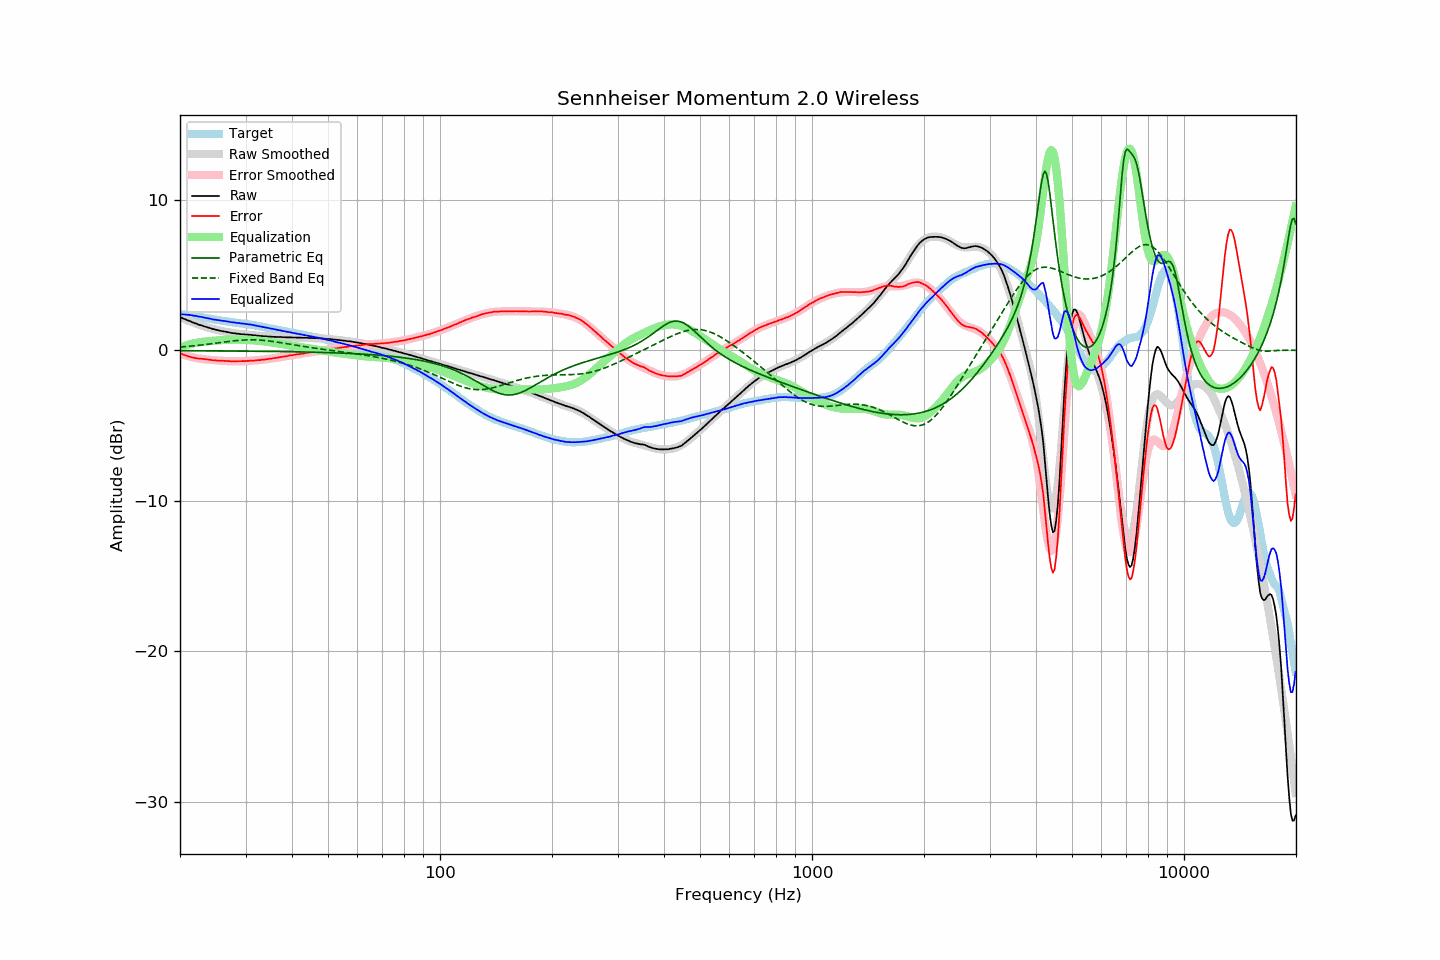

Values plotted in this chart, from the file beside it:
frequency, raw, error, smoothed, error_smoothed, equalization, parametric_eq, fixed_band_eq, equalized_raw, equalized_smoothed, target
20.00, 2.21, -0.18, 2.22, -0.19, 0.19, -0.02, 0.23, 2.41, 2.41, 2.39
20.20, 2.17, -0.22, 2.17, -0.23, 0.23, -0.02, 0.24, 2.40, 2.40, 2.39
20.40, 2.12, -0.27, 2.12, -0.27, 0.27, -0.02, 0.25, 2.39, 2.40, 2.39
20.61, 2.08, -0.31, 2.08, -0.31, 0.31, -0.02, 0.25, 2.39, 2.39, 2.39
20.81, 2.04, -0.35, 2.03, -0.34, 0.34, -0.02, 0.26, 2.38, 2.38, 2.39
21.02, 1.99, -0.40, 1.99, -0.37, 0.37, -0.02, 0.27, 2.36, 2.36, 2.39
21.23, 1.96, -0.41, 1.95, -0.40, 0.40, -0.02, 0.28, 2.36, 2.35, 2.37
21.44, 1.91, -0.45, 1.91, -0.43, 0.43, -0.02, 0.29, 2.34, 2.34, 2.36
21.66, 1.86, -0.47, 1.87, -0.46, 0.46, -0.02, 0.30, 2.32, 2.32, 2.34
21.87, 1.82, -0.49, 1.83, -0.48, 0.48, -0.02, 0.31, 2.30, 2.31, 2.31
22.09, 1.79, -0.51, 1.79, -0.51, 0.51, -0.02, 0.33, 2.30, 2.29, 2.30
22.31, 1.74, -0.53, 1.75, -0.53, 0.53, -0.02, 0.34, 2.27, 2.27, 2.27
22.54, 1.70, -0.55, 1.71, -0.54, 0.54, -0.02, 0.35, 2.24, 2.25, 2.25
22.76, 1.68, -0.55, 1.67, -0.56, 0.56, -0.03, 0.36, 2.24, 2.23, 2.23
22.99, 1.64, -0.56, 1.64, -0.57, 0.57, -0.03, 0.37, 2.21, 2.21, 2.20
23.22, 1.60, -0.57, 1.60, -0.58, 0.58, -0.03, 0.39, 2.18, 2.19, 2.17
23.45, 1.57, -0.58, 1.57, -0.59, 0.59, -0.03, 0.40, 2.17, 2.16, 2.15
23.69, 1.54, -0.60, 1.54, -0.61, 0.61, -0.03, 0.41, 2.15, 2.14, 2.14
23.92, 1.51, -0.61, 1.51, -0.62, 0.62, -0.03, 0.42, 2.13, 2.12, 2.12
24.16, 1.48, -0.63, 1.48, -0.63, 0.63, -0.03, 0.44, 2.11, 2.10, 2.11
24.40, 1.44, -0.65, 1.45, -0.64, 0.64, -0.03, 0.45, 2.08, 2.08, 2.09
24.65, 1.41, -0.66, 1.42, -0.64, 0.64, -0.03, 0.47, 2.06, 2.06, 2.07
24.89, 1.39, -0.65, 1.39, -0.65, 0.65, -0.03, 0.48, 2.04, 2.05, 2.04
25.14, 1.36, -0.67, 1.36, -0.66, 0.66, -0.03, 0.50, 2.02, 2.03, 2.03
25.39, 1.34, -0.67, 1.34, -0.67, 0.67, -0.03, 0.51, 2.01, 2.01, 2.01
25.65, 1.31, -0.69, 1.31, -0.68, 0.68, -0.03, 0.52, 1.99, 2.00, 2.00
25.91, 1.29, -0.68, 1.29, -0.69, 0.69, -0.03, 0.54, 1.98, 1.98, 1.97
26.16, 1.27, -0.69, 1.27, -0.70, 0.70, -0.03, 0.55, 1.97, 1.96, 1.96
26.43, 1.25, -0.70, 1.25, -0.70, 0.70, -0.03, 0.57, 1.95, 1.95, 1.95
26.69, 1.23, -0.70, 1.23, -0.71, 0.71, -0.04, 0.58, 1.94, 1.93, 1.93
26.96, 1.21, -0.70, 1.21, -0.71, 0.71, -0.04, 0.59, 1.92, 1.91, 1.92
27.23, 1.19, -0.71, 1.19, -0.71, 0.71, -0.04, 0.61, 1.90, 1.90, 1.90
27.50, 1.16, -0.73, 1.17, -0.71, 0.71, -0.04, 0.62, 1.88, 1.89, 1.89
27.77, 1.15, -0.72, 1.15, -0.72, 0.72, -0.04, 0.63, 1.87, 1.87, 1.87
28.05, 1.14, -0.72, 1.14, -0.72, 0.72, -0.04, 0.64, 1.86, 1.86, 1.86
28.33, 1.12, -0.72, 1.13, -0.72, 0.72, -0.04, 0.66, 1.84, 1.84, 1.84
28.62, 1.11, -0.72, 1.11, -0.72, 0.72, -0.04, 0.67, 1.83, 1.83, 1.83
28.90, 1.10, -0.71, 1.10, -0.72, 0.72, -0.04, 0.67, 1.82, 1.82, 1.81
29.19, 1.08, -0.71, 1.09, -0.71, 0.71, -0.04, 0.68, 1.80, 1.80, 1.79
29.48, 1.08, -0.71, 1.08, -0.71, 0.71, -0.04, 0.69, 1.79, 1.79, 1.79
29.78, 1.07, -0.71, 1.07, -0.71, 0.71, -0.05, 0.70, 1.78, 1.78, 1.78
30.08, 1.06, -0.71, 1.06, -0.70, 0.70, -0.05, 0.70, 1.76, 1.76, 1.77
30.38, 1.05, -0.69, 1.05, -0.70, 0.70, -0.05, 0.71, 1.75, 1.74, 1.75
30.68, 1.04, -0.69, 1.04, -0.69, 0.69, -0.05, 0.71, 1.73, 1.73, 1.73
30.99, 1.04, -0.67, 1.03, -0.68, 0.68, -0.05, 0.71, 1.72, 1.71, 1.71
31.30, 1.02, -0.68, 1.02, -0.68, 0.68, -0.05, 0.71, 1.70, 1.70, 1.70
31.61, 1.01, -0.67, 1.01, -0.67, 0.67, -0.05, 0.71, 1.68, 1.68, 1.69
31.93, 1.00, -0.66, 1.00, -0.66, 0.66, -0.05, 0.70, 1.66, 1.66, 1.66
32.24, 0.98, -0.65, 0.99, -0.65, 0.65, -0.05, 0.70, 1.63, 1.64, 1.63
32.57, 0.98, -0.64, 0.98, -0.64, 0.64, -0.06, 0.69, 1.62, 1.62, 1.62
32.89, 0.96, -0.64, 0.97, -0.63, 0.63, -0.06, 0.69, 1.59, 1.60, 1.60
33.22, 0.96, -0.61, 0.96, -0.62, 0.62, -0.06, 0.68, 1.58, 1.58, 1.57
33.55, 0.94, -0.62, 0.95, -0.61, 0.61, -0.06, 0.67, 1.55, 1.56, 1.56
33.89, 0.94, -0.59, 0.94, -0.59, 0.59, -0.06, 0.66, 1.54, 1.53, 1.54
34.23, 0.93, -0.58, 0.93, -0.58, 0.58, -0.06, 0.65, 1.51, 1.51, 1.51
34.57, 0.92, -0.57, 0.92, -0.57, 0.57, -0.06, 0.64, 1.49, 1.49, 1.49
34.92, 0.92, -0.54, 0.92, -0.55, 0.55, -0.06, 0.62, 1.47, 1.47, 1.46
35.27, 0.91, -0.54, 0.91, -0.54, 0.54, -0.07, 0.61, 1.45, 1.45, 1.45
35.62, 0.91, -0.52, 0.91, -0.52, 0.52, -0.07, 0.59, 1.43, 1.43, 1.43
35.97, 0.90, -0.50, 0.90, -0.50, 0.50, -0.07, 0.58, 1.40, 1.41, 1.40
... 635 more rows
